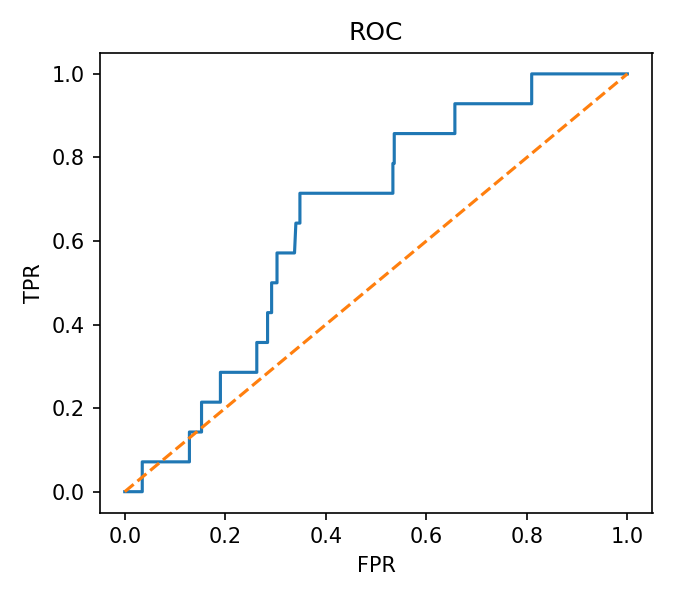

Values plotted in this chart, from the file beside it:
fpr, tpr
0.0, 0.0
0.002681, 0.0
0.03485, 0.0
0.03485, 0.07143
0.1153, 0.07143
0.1233, 0.07143
0.1287, 0.07143
0.1287, 0.1429
0.1475, 0.1429
0.1528, 0.1429
0.1528, 0.2143
0.1903, 0.2143
0.1903, 0.2857
0.2627, 0.2857
0.2627, 0.3571
0.2842, 0.3571
0.2842, 0.4286
0.2922, 0.4286
0.2922, 0.5
0.3029, 0.5
0.3029, 0.5714
0.3378, 0.5714
0.3405, 0.6429
0.3485, 0.6429
0.3485, 0.7143
0.5335, 0.7143
0.5335, 0.7857
0.5362, 0.7857
0.5362, 0.8571
0.6568, 0.8571
0.6568, 0.9286
0.8097, 0.9286
0.8097, 1.0
1.0, 1.0
